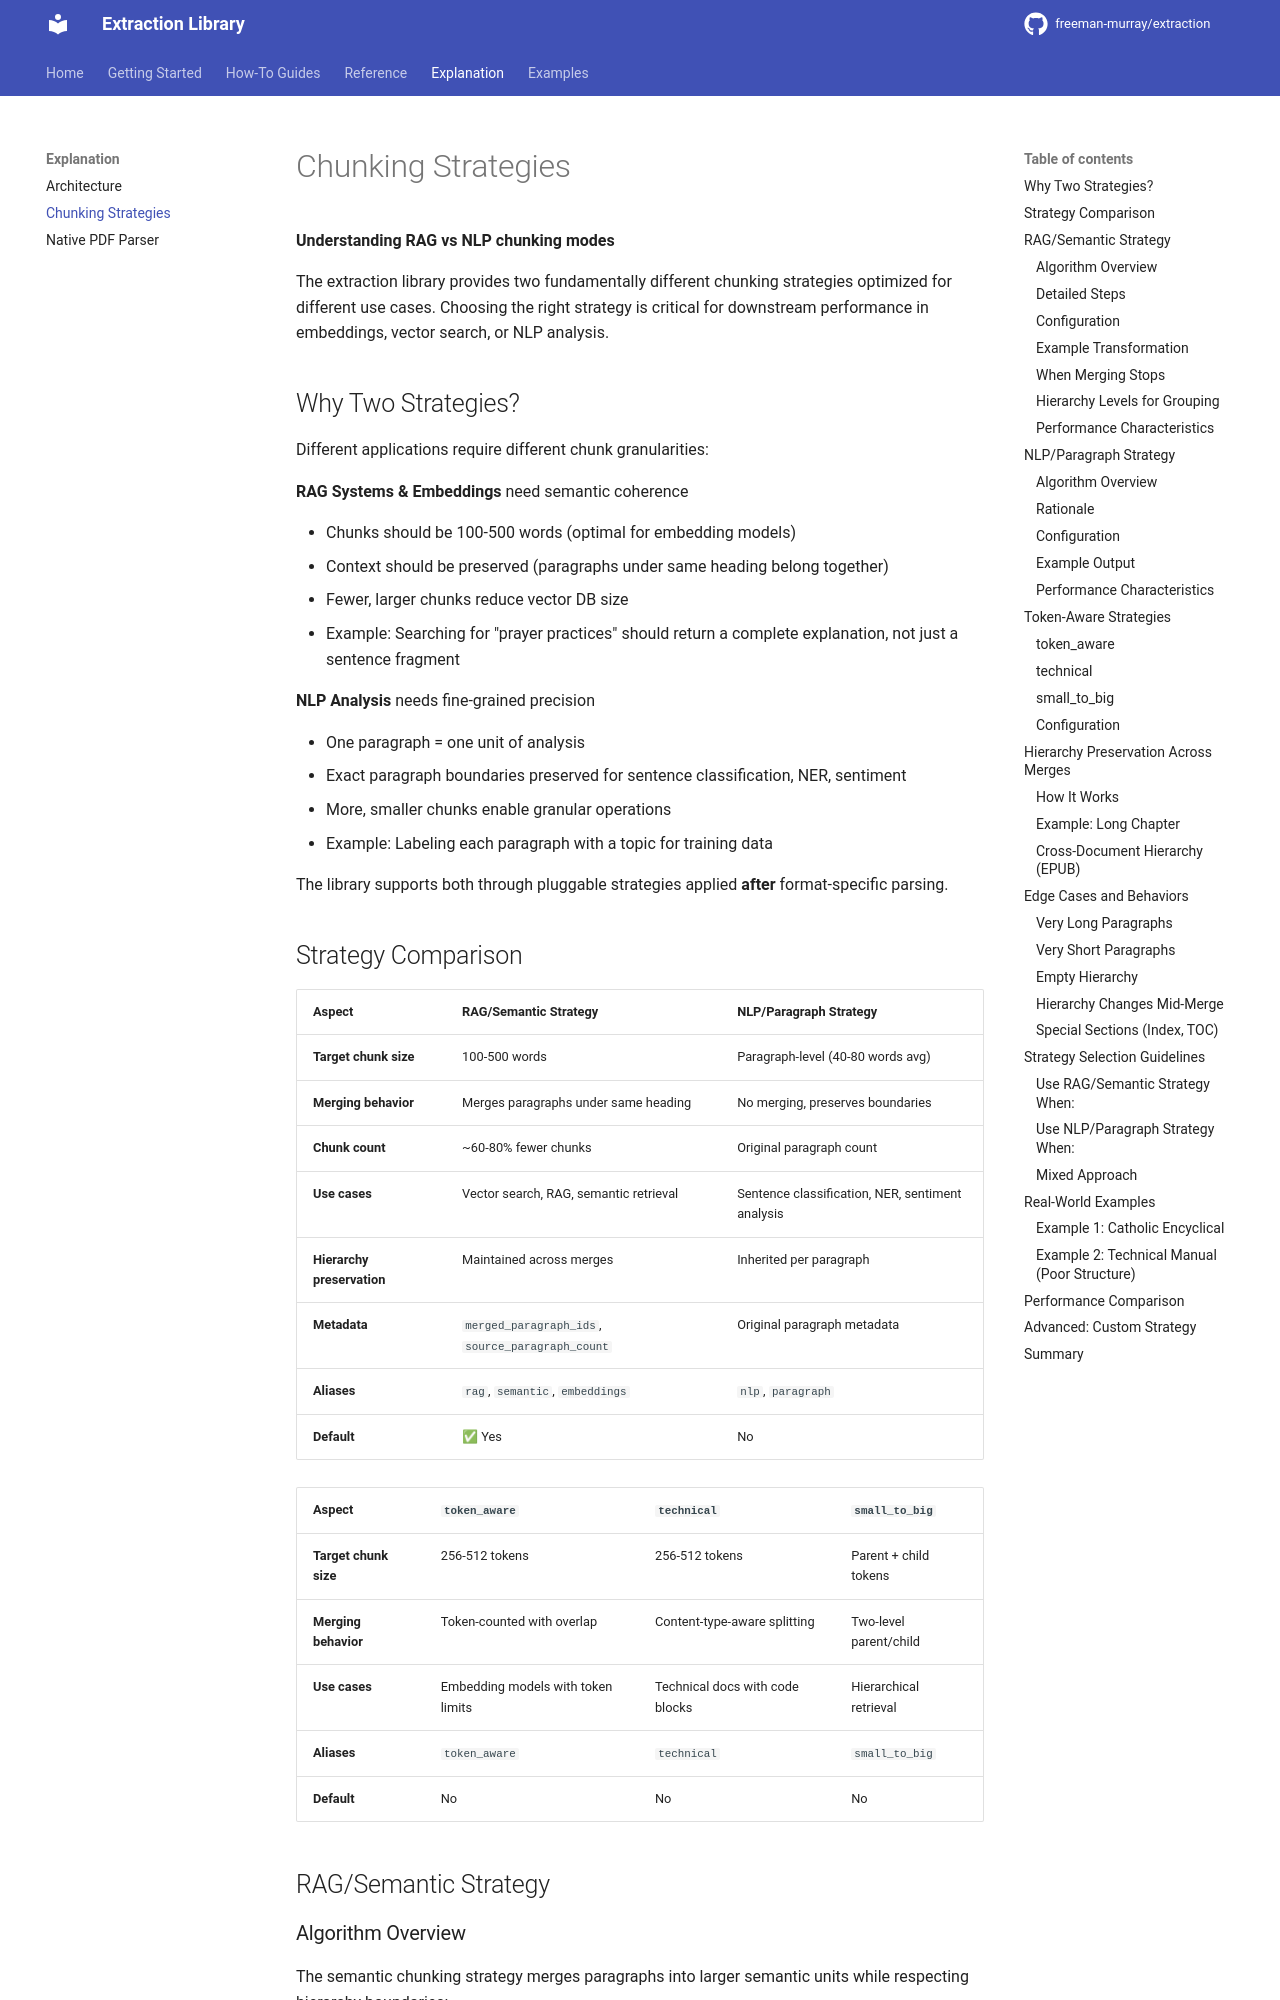

repository: hello-world-bfree/doc-extraction · page: explanation/chunking-strategies/index.html · generator: mkdocs

# Chunking Strategies

**Understanding RAG vs NLP chunking modes**

The extraction library provides two fundamentally different chunking strategies optimized for different use cases. Choosing the right strategy is critical for downstream performance in embeddings, vector search, or NLP analysis.

## Why Two Strategies?

Different applications require different chunk granularities:

**RAG Systems & Embeddings** need semantic coherence

- Chunks should be 100-500 words (optimal for embedding models)
- Context should be preserved (paragraphs under same heading belong together)
- Fewer, larger chunks reduce vector DB size
- Example: Searching for "prayer practices" should return a complete explanation, not just a sentence fragment

**NLP Analysis** needs fine-grained precision

- One paragraph = one unit of analysis
- Exact paragraph boundaries preserved for sentence classification, NER, sentiment
- More, smaller chunks enable granular operations
- Example: Labeling each paragraph with a topic for training data

The library supports both through pluggable strategies applied **after** format-specific parsing.

## Strategy Comparison

| Aspect | RAG/Semantic Strategy | NLP/Paragraph Strategy |
|--------|----------------------|----------------------|
| **Target chunk size** | 100-500 words | Paragraph-level (40-80 words avg) |
| **Merging behavior** | Merges paragraphs under same heading | No merging, preserves boundaries |
| **Chunk count** | ~60-80% fewer chunks | Original paragraph count |
| **Use cases** | Vector search, RAG, semantic retrieval | Sentence classification, NER, sentiment analysis |
| **Hierarchy preservation** | Maintained across merges | Inherited per paragraph |
| **Metadata** | `merged_paragraph_ids`, `source_paragraph_count` | Original paragraph metadata |
| **Aliases** | `rag`, `semantic`, `embeddings` | `nlp`, `paragraph` |
| **Default** | ✅ Yes | No |

| Aspect | `token_aware` | `technical` | `small_to_big` |
|--------|--------------|-------------|----------------|
| **Target chunk size** | 256-512 tokens | 256-512 tokens | Parent + child tokens |
| **Merging behavior** | Token-counted with overlap | Content-type-aware splitting | Two-level parent/child |
| **Use cases** | Embedding models with token limits | Technical docs with code blocks | Hierarchical retrieval |
| **Aliases** | `token_aware` | `technical` | `small_to_big` |
| **Default** | No | No | No |

## RAG/Semantic Strategy
